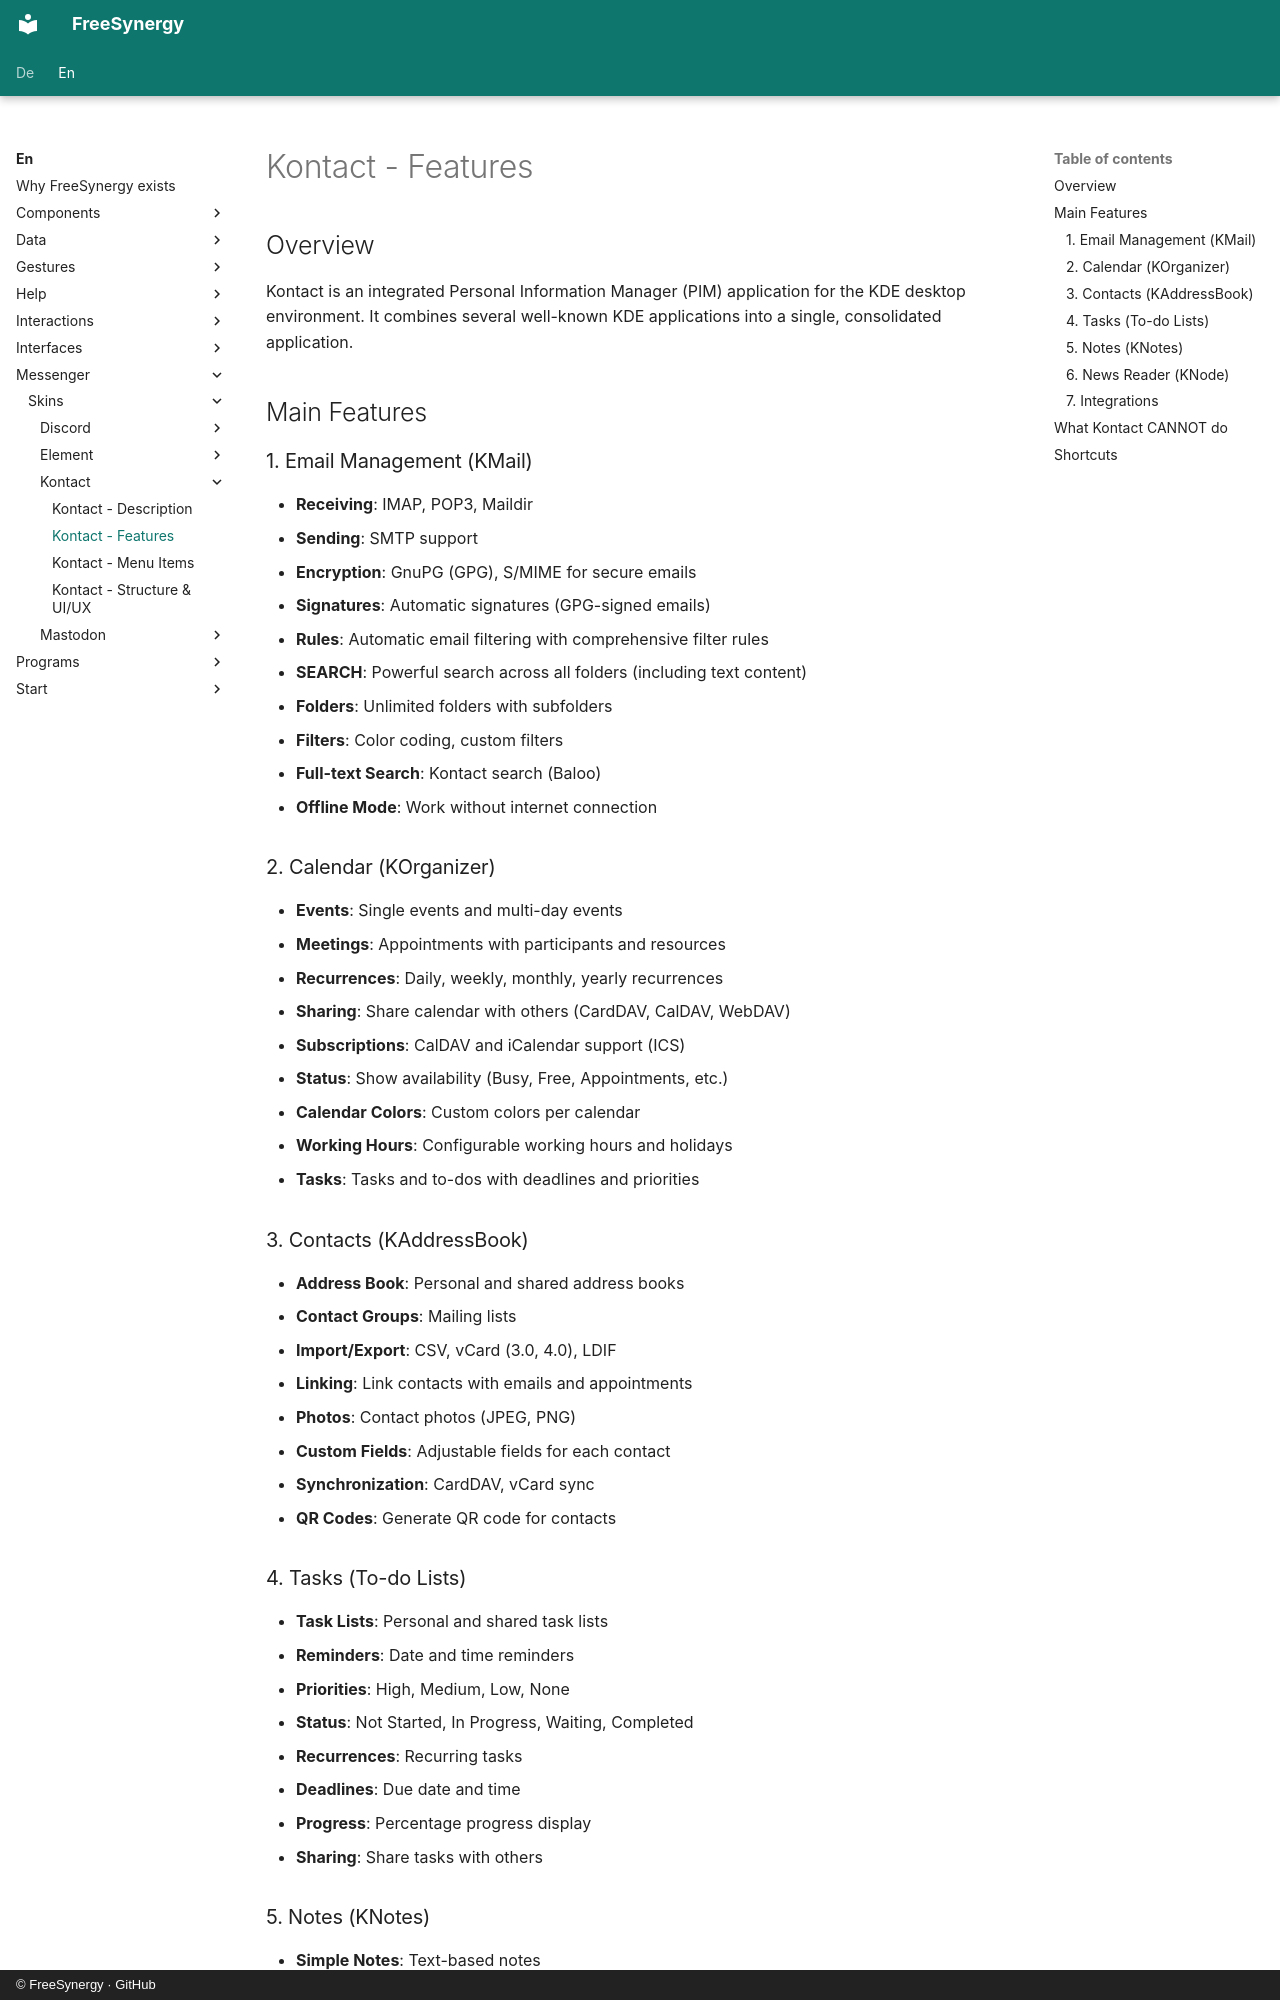

repository: FreeSynergy/fs-documentation · page: en/messenger/skins/kontact/features/index.html · generator: mkdocs · copyright: © FreeSynergy · GitHub

# Kontact - Features

## Overview

Kontact is an integrated Personal Information Manager (PIM) application for the KDE desktop environment. It combines several well-known KDE applications into a single, consolidated application.

## Main Features

### 1. Email Management (KMail)
- **Receiving**: IMAP, POP3, Maildir
- **Sending**: SMTP support
- **Encryption**: GnuPG (GPG), S/MIME for secure emails
- **Signatures**: Automatic signatures (GPG-signed emails)
- **Rules**: Automatic email filtering with comprehensive filter rules
- **SEARCH**: Powerful search across all folders (including text content)
- **Folders**: Unlimited folders with subfolders
- **Filters**: Color coding, custom filters
- **Full-text Search**: Kontact search (Baloo)
- **Offline Mode**: Work without internet connection

### 2. Calendar (KOrganizer)
- **Events**: Single events and multi-day events
- **Meetings**: Appointments with participants and resources
- **Recurrences**: Daily, weekly, monthly, yearly recurrences
- **Sharing**: Share calendar with others (CardDAV, CalDAV, WebDAV)
- **Subscriptions**: CalDAV and iCalendar support (ICS)
- **Status**: Show availability (Busy, Free, Appointments, etc.)
- **Calendar Colors**: Custom colors per calendar
- **Working Hours**: Configurable working hours and holidays
- **Tasks**: Tasks and to-dos with deadlines and priorities

### 3. Contacts (KAddressBook)
- **Address Book**: Personal and shared address books
- **Contact Groups**: Mailing lists
- **Import/Export**: CSV, vCard (3.0, 4.0), LDIF
- **Linking**: Link contacts with emails and appointments
- **Photos**: Contact photos (JPEG, PNG)
- **Custom Fields**: Adjustable fields for each contact
- **Synchronization**: CardDAV, vCard sync
- **QR Codes**: Generate QR code for contacts
